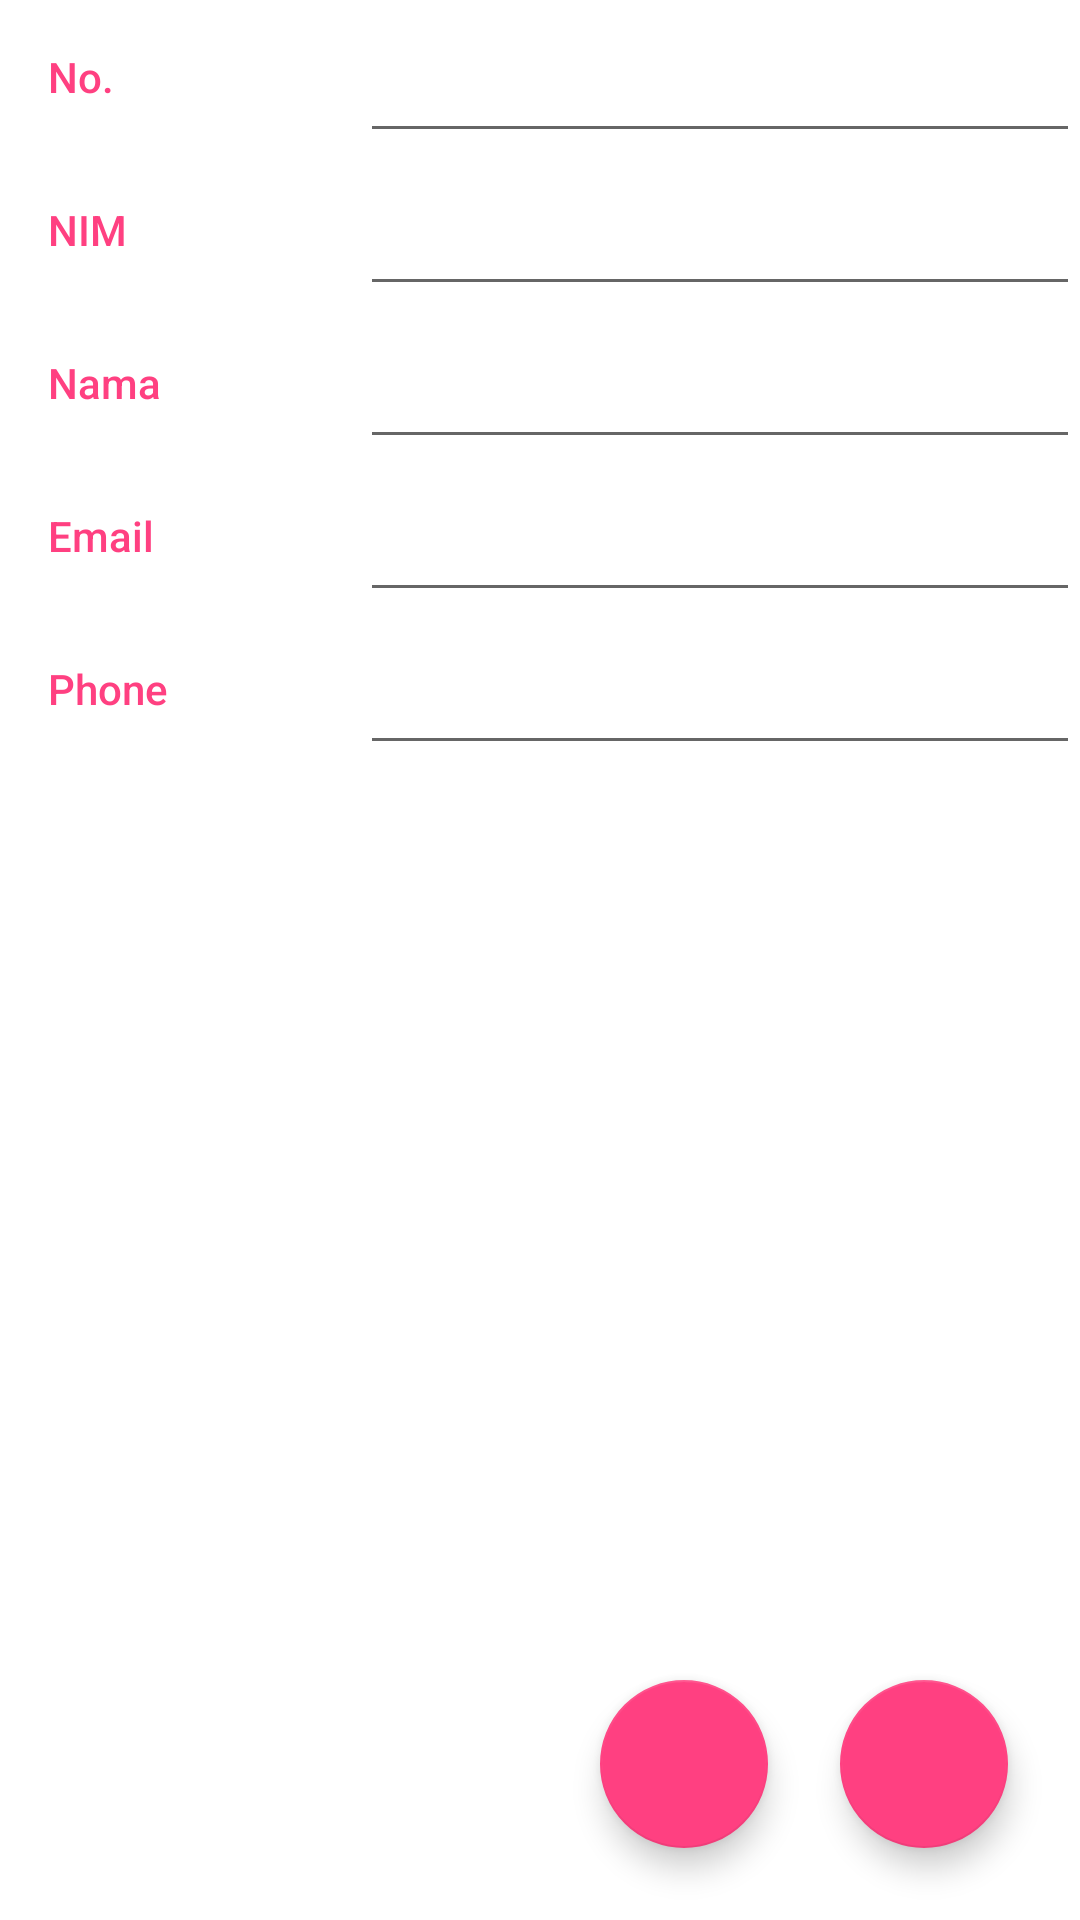

Layout XML and referenced resources for this Android screen:
<!-- AndroidManifest.xml: application theme AppTheme -->
<!-- res/layout/form_student_activity.xml -->
<?xml version="1.0" encoding="utf-8"?>
<RelativeLayout xmlns:android="http://schemas.android.com/apk/res/android"
    xmlns:app="http://schemas.android.com/apk/res-auto"
    android:layout_width="match_parent"
    android:layout_height="match_parent">

    <LinearLayout
        android:layout_width="match_parent"
        android:layout_height="match_parent"
        android:orientation="horizontal"
        android:background="#ffffff">


        <LinearLayout
            android:layout_width="0dp"
            android:layout_height="wrap_content"
            android:layout_weight="0.5"
            android:orientation="vertical">

            <TextView
                style="@style/TextViewStyle"
                android:layout_width="match_parent"
                android:layout_height="wrap_content"
                android:text="No. " />

            <TextView
                style="@style/TextViewStyle"
                android:layout_width="match_parent"
                android:layout_height="wrap_content"
                android:text="NIM" />

            <TextView
                style="@style/TextViewStyle"
                android:layout_width="match_parent"
                android:layout_height="wrap_content"
                android:text="Nama" />

            <TextView
                style="@style/TextViewStyle"
                android:layout_width="match_parent"
                android:layout_height="wrap_content"
                android:text="Email" />

            <TextView
                style="@style/TextViewStyle"
                android:layout_width="match_parent"
                android:layout_height="wrap_content"
                android:text="Phone" />
        </LinearLayout>

        <LinearLayout
            android:layout_width="0dp"
            android:layout_height="wrap_content"
            android:layout_weight="1"
            android:orientation="vertical">

            <EditText
                android:id="@+id/edit_id"
                style="@style/EditStyle" />

            <EditText
                android:id="@+id/edit_nim"
                style="@style/EditStyle" />

            <EditText
                android:id="@+id/edit_nama"
                style="@style/EditStyle" />

            <EditText
                android:id="@+id/edit_email"
                style="@style/EditStyle" />

            <EditText
                android:id="@+id/edit_phone"
                style="@style/EditStyle" />
        </LinearLayout>
    </LinearLayout>

    <android.support.design.widget.FloatingActionButton
        android:layout_width="wrap_content"
        android:layout_height="wrap_content"
        android:clickable="true"
        android:id="@+id/cancel_btn"
        android:layout_alignParentBottom="true"
        android:layout_alignParentRight="true"
        android:layout_margin="24dp"
        android:src="@drawable/ic_clear_black_24dp"
        android:background="#37A237" />

    <android.support.design.widget.FloatingActionButton
        android:layout_width="wrap_content"
        android:layout_height="wrap_content"
        android:clickable="true"
        android:id="@+id/save_btn"
        android:layout_alignBottom="@id/cancel_btn"
        android:layout_toLeftOf="@id/cancel_btn"
        android:src="@drawable/ic_done_black_24dp"
        android:background="#37A237" />

</RelativeLayout>
<!-- resources referenced by this layout -->
<resources>
  <style name="EditStyle">
          <item name="android:layout_width">match_parent</item>
          <item name="android:layout_height">wrap_content</item>
          <item name="android:gravity">center_vertical</item>
          <item name="android:padding">16dp</item>
          <item name="android:textStyle">bold</item>
          <item name="android:fontFamily">sans-serif</item>
          <item name="android:textAppearance">?android:textAppearanceSmall</item>
      </style>
  <style name="TextViewStyle">
          <item name="android:layout_height">wrap_content</item>
          <item name="android:layout_width">wrap_content</item>
          <item name="android:padding">16dp</item>
          <item name="android:textColor">@color/colorAccent</item>
          <item name="android:fontFamily">sans-serif-medium</item>
          <item name="android:textAppearance">?android:textAppearanceSmall</item>
      </style>
  <style name="AppTheme" parent="Theme.AppCompat.Light.DarkActionBar">
          
          <item name="colorPrimary">@color/colorPrimary</item>
          <item name="colorPrimaryDark">@color/colorPrimaryDark</item>
          <item name="colorAccent">@color/colorAccent</item>
      </style>
  <color name="colorAccent">#FF4081</color>
  <color name="colorPrimary">#3F51B5</color>
  <color name="colorPrimaryDark">#303F9F</color>
</resources>
